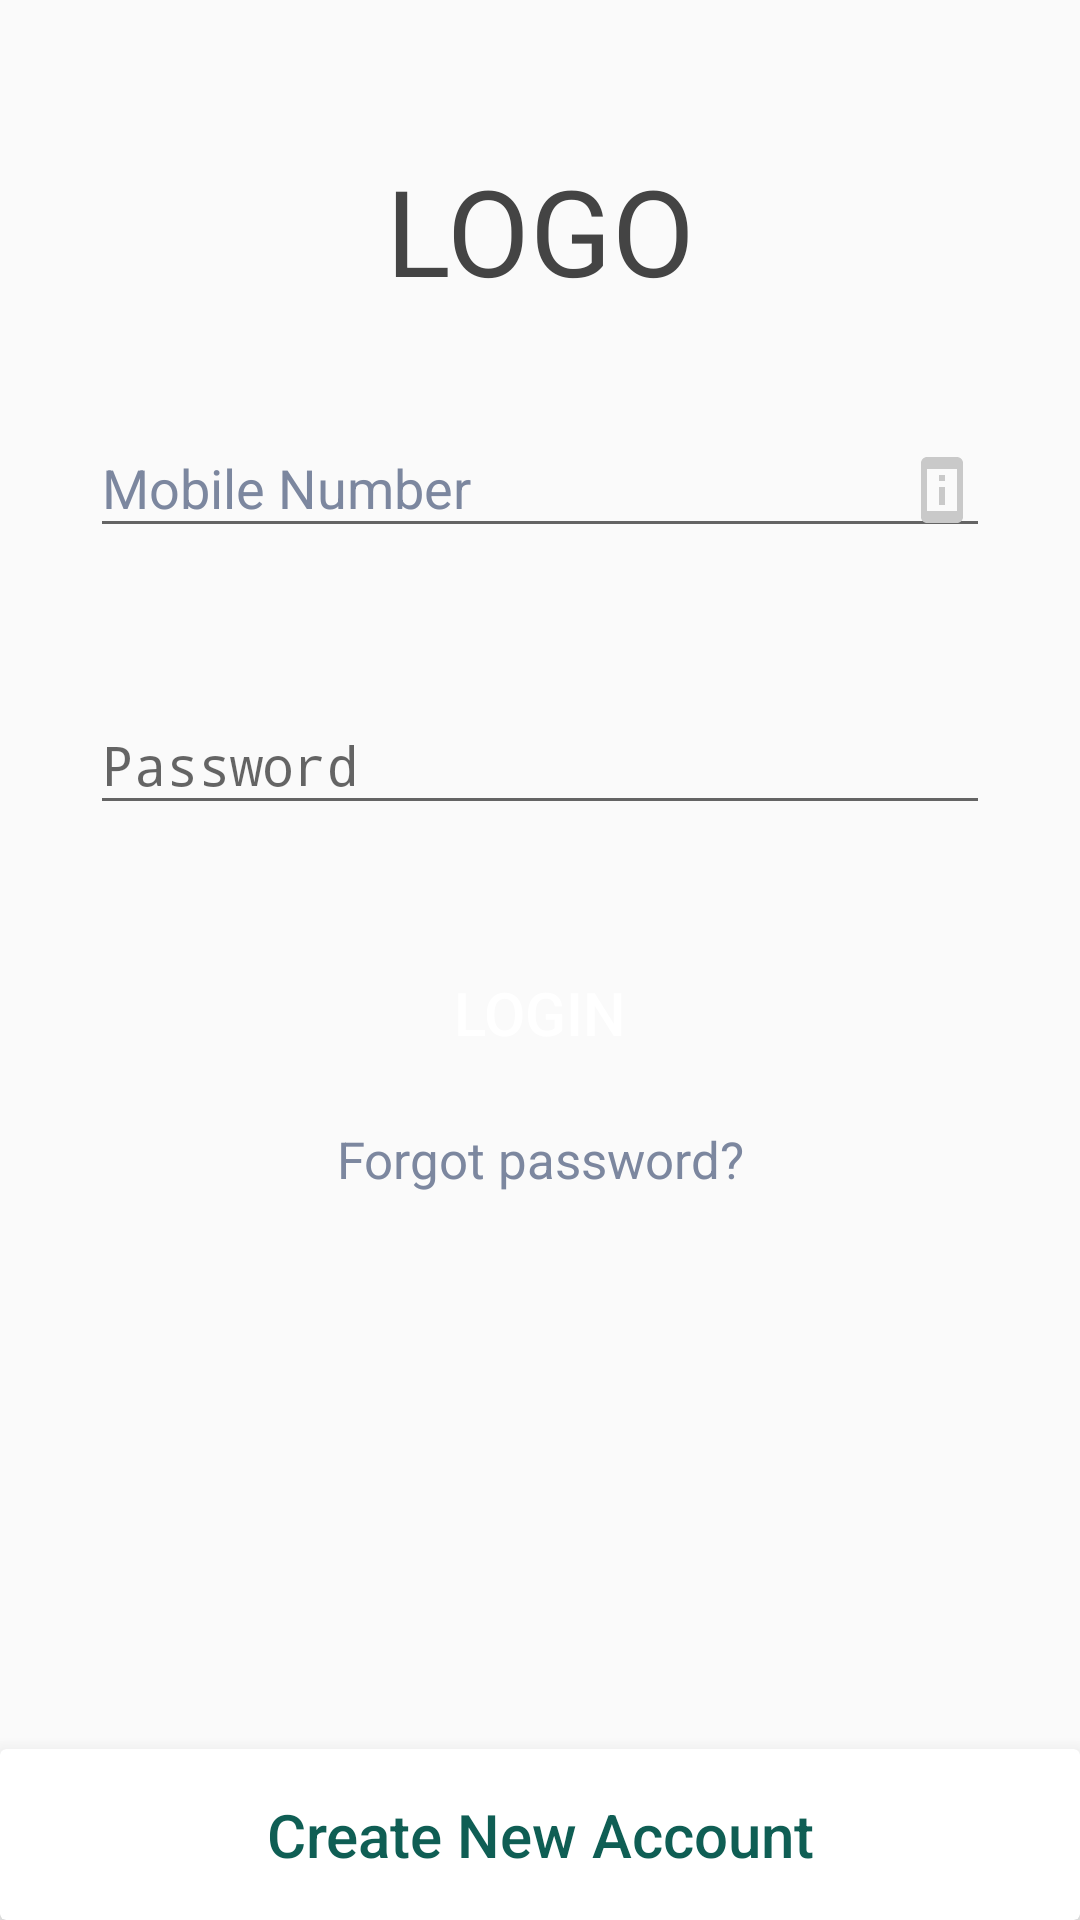

Reconstruct the res/layout file that produces this screen, plus the resources it refers to.
<!-- AndroidManifest.xml: activity theme AppTheme.NoActionBar -->
<!-- res/layout/activity_login.xml -->
<RelativeLayout xmlns:android="http://schemas.android.com/apk/res/android"
    xmlns:app="http://schemas.android.com/apk/res-auto"
    android:layout_width="match_parent"

    android:layout_height="match_parent">

    <ScrollView xmlns:android="http://schemas.android.com/apk/res/android"
        android:layout_width="match_parent"
        android:layout_height="match_parent"
        android:layout_above="@+id/cardLayout"

        android:orientation="vertical">

        <RelativeLayout xmlns:android="http://schemas.android.com/apk/res/android"
            xmlns:app="http://schemas.android.com/apk/res-auto"
            xmlns:tools="http://schemas.android.com/tools"
            android:layout_width="match_parent"
            android:layout_height="wrap_content"

            tools:context="com.example.harpreet.scrapper.LoginActivity">


           
            <TextView
                android:id="@+id/shimmer_tv"
                android:layout_width="match_parent"
                android:layout_height="wrap_content"
                android:layout_marginTop="50dp"
                android:layout_marginBottom="2dp"
                android:text="LOGO"
                android:textAlignment="center"
                android:textColor="#444"

                android:textSize="40sp" />

            
            <android.support.design.widget.TextInputLayout
                android:id="@+id/mobilewrapper"
                android:layout_width="match_parent"
                android:layout_height="wrap_content"
                android:layout_alignParentStart="true"

                android:layout_below="@+id/shimmer_tv"

                android:textColorHint="#7c879f"
                android:layout_marginEnd="30dp"
                android:layout_marginStart="30dp"
                android:layout_marginTop="25dp"
                >

                <EditText
                    android:id="@+id/mobile"
                    android:layout_width="match_parent"
                    android:layout_height="wrap_content"
                    android:drawableEnd="@drawable/mobile"
                    android:hint="Mobile Number"
                    android:inputType="numberSigned"


                    />
            </android.support.design.widget.TextInputLayout>

            <android.support.design.widget.TextInputLayout
                android:id="@+id/passwordwrapper"
                android:layout_width="match_parent"
                android:layout_height="wrap_content"
                android:layout_alignEnd="@+id/mobilewrapper"
                android:layout_alignStart="@+id/mobilewrapper"
                android:layout_below="@+id/mobilewrapper"
                android:layout_marginTop="40dp"
                >

                <EditText
                    android:id="@+id/password"
                    android:layout_width="match_parent"
                    android:layout_height="wrap_content"
                    android:drawableEnd="@drawable/password"
                    android:hint="Password"
                    android:inputType="textPassword"

                    />


            </android.support.design.widget.TextInputLayout>

            <TextView
                android:id="@+id/login"
                android:layout_width="wrap_content"
                android:layout_height="45dp"

                android:layout_alignEnd="@+id/passwordwrapper"
                android:layout_alignStart="@+id/passwordwrapper"

                android:layout_below="@+id/passwordwrapper"
                android:layout_marginTop="40dp"
                android:background="@drawable/button_background"
                android:fontFamily="sans-serif-medium"
                android:gravity="center"

                android:text="LOGIN"

                android:textColor="#ffffff"
                android:textSize="20sp"
                android:textStyle="normal" />

            

            <TextView
                android:id="@+id/tv_forgotpassword"
                android:layout_width="match_parent"
                android:layout_height="wrap_content"

                android:layout_below="@+id/login"
                android:layout_centerHorizontal="true"
                android:layout_marginTop="15dp"
                android:fontFamily="sans-serif"
                android:gravity="center"

                android:text="Forgot password?"
                android:textColor="#7c879f"
                android:textSize="17sp"
                android:textStyle="normal" />
        </RelativeLayout>
    </ScrollView>

    <android.support.v7.widget.CardView
        android:id="@+id/cardLayout"
        android:layout_width="match_parent"
        android:layout_height="wrap_content"
        android:layout_alignParentBottom="true"


        app:cardElevation="10dp">


        <TextView
            android:id="@+id/tv_signin"
            android:layout_width="match_parent"
            android:layout_height="wrap_content"


            android:fontFamily="sans-serif-medium"
            android:gravity="center"

            android:padding="15dp"
            android:text="Create New Account"

            android:textColor="#0f5e54"
            android:textSize="20sp"
            android:textStyle="normal"

            />
    </android.support.v7.widget.CardView>
    


</RelativeLayout>
<!-- resources referenced by this layout -->
<resources>
  <!-- drawable mobile (drawable) -->
  <?xml version="1.0" encoding="UTF-8" standalone="no"?>
  <vector xmlns:android="http://schemas.android.com/apk/res/android" android:height="24dp" android:viewportHeight="24.0" android:viewportWidth="24.0" android:width="24dp">
      <path android:fillColor="#C9C9C9" android:pathData="M13,7h-2v2h2L13,7zM13,11h-2v6h2v-6zM17,1.01L7,1c-1.1,0 -2,0.9 -2,2v18c0,1.1 0.9,2 2,2h10c1.1,0 2,-0.9 2,-2L19,3c0,-1.1 -0.9,-1.99 -2,-1.99zM17,19L7,19L7,5h10v14z"/>
  </vector>
  <style name="AppTheme.NoActionBar">
          <item name="windowActionBar">false</item>
          <item name="windowNoTitle">true</item>
  
  
      </style>
</resources>
